Run: headless pygame with SDL's dummy video driver; simulated clock (each Clock.tick advances the game by its frame time, no real sleeping); random seed 0; keys injected as events and as key.get_pressed() state; mouse plan: one left click at the window centre at the start of phase 2, then a move to the lower-right quarter at the start of phase 3.
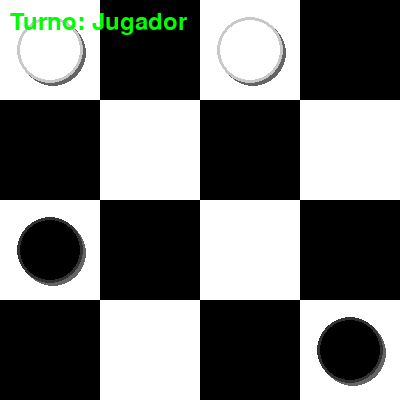
Frame 1 of 4 · flips 1–60 · no input
Frame 2 of 4 · flips 61–180 · clicked the window centre · tapped SPACE, RETURN · held RIGHT (→), D · screen unchanged from frame 1, image omitted
Frame 3 of 4 · flips 181–300 · moved the mouse to the lower-right quarter · held DOWN (↓), S · screen unchanged from frame 2, image omitted
Frame 4 of 4 · flips 301–420 · held LEFT (←), A, UP (↑), W · screen unchanged from frame 3, image omitted

The pygame program that drew these frames:

import pygame
import sys

# Configuración de Pygame
pygame.init()

# Dimensiones de la ventana
WIDTH, HEIGHT = 400, 400
GRID_SIZE = 4
CELL_SIZE = WIDTH // GRID_SIZE

# Colores
WHITE = (255, 255, 255)
BLACK = (0, 0, 0)
RED = (255, 0, 0)  # Rojo para el mensaje de victoria
GREEN = (0, 255, 0)

# Crear la ventana
screen = pygame.display.set_mode((WIDTH, HEIGHT))
pygame.display.set_caption("Damas 4x4")

# Fuente para mostrar el texto
font = pygame.font.Font(None, 36)

# Tablero
board = [[None for _ in range(GRID_SIZE)] for _ in range(GRID_SIZE)]
selected_piece = None
current_turn = "IA"  # El turno comienza con la IA (jugador "max")

# Inicializar las piezas
def initialize_board():
    board[0][0] = 'R'
    board[0][2] = 'R'
    board[3][1] = 'B'
    board[3][3] = 'B'
    return board

# Dibujar el tablero
def draw_board():
    for row in range(GRID_SIZE):
        for col in range(GRID_SIZE):
            rect = pygame.Rect(col * CELL_SIZE, row * CELL_SIZE, CELL_SIZE, CELL_SIZE)
            color = WHITE if (row + col) % 2 == 0 else BLACK
            pygame.draw.rect(screen, color, rect)

            piece = board[row][col]
            if piece:
                # Ajuste de sombras
                shadow_color = (100, 100, 100)  # Gris oscuro para la sombra
                shadow_offset = 3  # Desplazamiento pequeño para que se vea cerca
                shadow_center = (rect.centerx + shadow_offset, rect.centery + shadow_offset)

                if piece == 'R':  # Pieza Blanca
                    pygame.draw.circle(screen, shadow_color, shadow_center, CELL_SIZE // 3)  # Sombra
                    pygame.draw.circle(screen, WHITE, rect.center, CELL_SIZE // 3)  # Pieza
                    pygame.draw.circle(screen, (200, 200, 200), rect.center, CELL_SIZE // 3, 3)  # Contorno suave
                elif piece == 'B':  # Pieza Negra
                    pygame.draw.circle(screen, shadow_color, shadow_center, CELL_SIZE // 3)  # Sombra
                    pygame.draw.circle(screen, BLACK, rect.center, CELL_SIZE // 3)  # Pieza
                    pygame.draw.circle(screen, (50, 50, 50), rect.center, CELL_SIZE // 3, 3)  # Contorno suave

    # Mostrar el turno actual
    turn_text = font.render(f"Turno: {current_turn}", True, RED if current_turn == "IA" else GREEN)
    screen.blit(turn_text, (10, 10))



# Verificar si el juego ha terminado
def is_game_over(board):
    red_count = sum(row.count('R') for row in board)
    black_count = sum(row.count('B') for row in board)
    if red_count == 0:
        return True, "Jugador Negro gana"
    elif black_count == 0:
        return True, "Jugador Rojo gana"
    return False, None

# Generar movimientos posibles
def generate_moves(board, player):
    moves = []
    for row in range(GRID_SIZE):
        for col in range(GRID_SIZE):
            if board[row][col] == player:
                for dr, dc in [(-1, -1), (-1, 1), (1, -1), (1, 1)]:
                    new_row, new_col = row + dr, col + dc
                    if 0 <= new_row < GRID_SIZE and 0 <= new_col < GRID_SIZE and board[new_row][new_col] is None:
                        moves.append(((row, col), (new_row, new_col)))

                    # Saltos (capturas)
                    jump_row, jump_col = row + 2 * dr, col + 2 * dc
                    mid_row, mid_col = row + dr, col + dc
                    if (0 <= jump_row < GRID_SIZE and 0 <= jump_col < GRID_SIZE and 
                        board[jump_row][jump_col] is None and 
                        board[mid_row][mid_col] is not None and 
                        board[mid_row][mid_col] != player):
                        moves.append(((row, col), (jump_row, jump_col)))

    return moves

# Ejecutar un movimiento
def handle_move(board, move):
    temp_board = [row[:] for row in board]  # Copia profunda
    (old_row, old_col), (new_row, new_col) = move
    piece = temp_board[old_row][old_col]
    temp_board[old_row][old_col] = None
    temp_board[new_row][new_col] = piece

    # Eliminar pieza capturada
    if abs(new_row - old_row) == 2:
        captured_row, captured_col = (old_row + new_row) // 2, (old_col + new_col) // 2
        temp_board[captured_row][captured_col] = None

    return temp_board

# Evaluación del tablero
def evaluate_board(board):
    red_count = sum(row.count('R') for row in board)
    black_count = sum(row.count('B') for row in board)
    return black_count - red_count

# Minimax con poda Alpha-Beta
def minimax(board, depth, alpha, beta, maximizing_player):
    game_over, winner = is_game_over(board)
    if depth == 0 or game_over:
        return evaluate_board(board), None

    best_move = None
    if maximizing_player:
        max_eval = float('-inf')
        for move in generate_moves(board, 'B'):
            new_board = handle_move(board, move)
            eval, _ = minimax(new_board, depth - 1, alpha, beta, False)
            if eval > max_eval:
                max_eval = eval
                best_move = move
            alpha = max(alpha, eval)
            if beta <= alpha:
                break
        return max_eval, best_move
    else:
        min_eval = float('inf')
        for move in generate_moves(board, 'R'):
            new_board = handle_move(board, move)
            eval, _ = minimax(new_board, depth - 1, alpha, beta, True)
            if eval < min_eval:
                min_eval = eval
                best_move = move
            beta = min(beta, eval)
            if beta <= alpha:
                break
        return min_eval, best_move

# Manejar clics del jugador
def handle_click(pos):
    global selected_piece, board, current_turn
    if current_turn != "Jugador":
        return  # Ignorar clics si no es el turno del jugador

    col, row = pos[0] // CELL_SIZE, pos[1] // CELL_SIZE
    if selected_piece is None:
        if board[row][col] == 'R':
            selected_piece = (row, col)
    else:
        move = (selected_piece, (row, col))
        if move in generate_moves(board, 'R'):
            board = handle_move(board, move)
            current_turn = "IA"
            ai_move()
        selected_piece = None

# IA hace un movimiento
def ai_move():
    global board, current_turn
    _, move = minimax(board, 3, float('-inf'), float('inf'), True)
    if move:
        board = handle_move(board, move)
    current_turn = "Jugador"

# Bucle principal del juego
def main():
    global board, current_turn
    board = initialize_board()
    clock = pygame.time.Clock()

    # Contador de 3 segundos antes de comenzar
    for i in range(3, 0, -1):
        screen.fill(BLACK)
        draw_board()
        countdown_text = font.render(str(i), True, RED)
        screen.blit(countdown_text, (WIDTH // 2 - countdown_text.get_width() // 2, HEIGHT // 2 - countdown_text.get_height() // 2))
        pygame.display.flip()
        pygame.time.wait(1000)  # Esperar 1 segundo

    ai_move()  # La IA hace la primera jugada

    while True:
        for event in pygame.event.get():
            if event.type == pygame.QUIT:
                pygame.quit()
                sys.exit()
            elif event.type == pygame.MOUSEBUTTONDOWN:
                handle_click(event.pos)

        screen.fill(BLACK)
        draw_board()
        game_over, winner = is_game_over(board)
        if game_over:
            text = font.render(winner, True, RED)
            screen.blit(text, (WIDTH // 2 - text.get_width() // 2, HEIGHT // 2 - text.get_height() // 2))

        pygame.display.flip()
        clock.tick(60)

if __name__ == "__main__":
    main()
